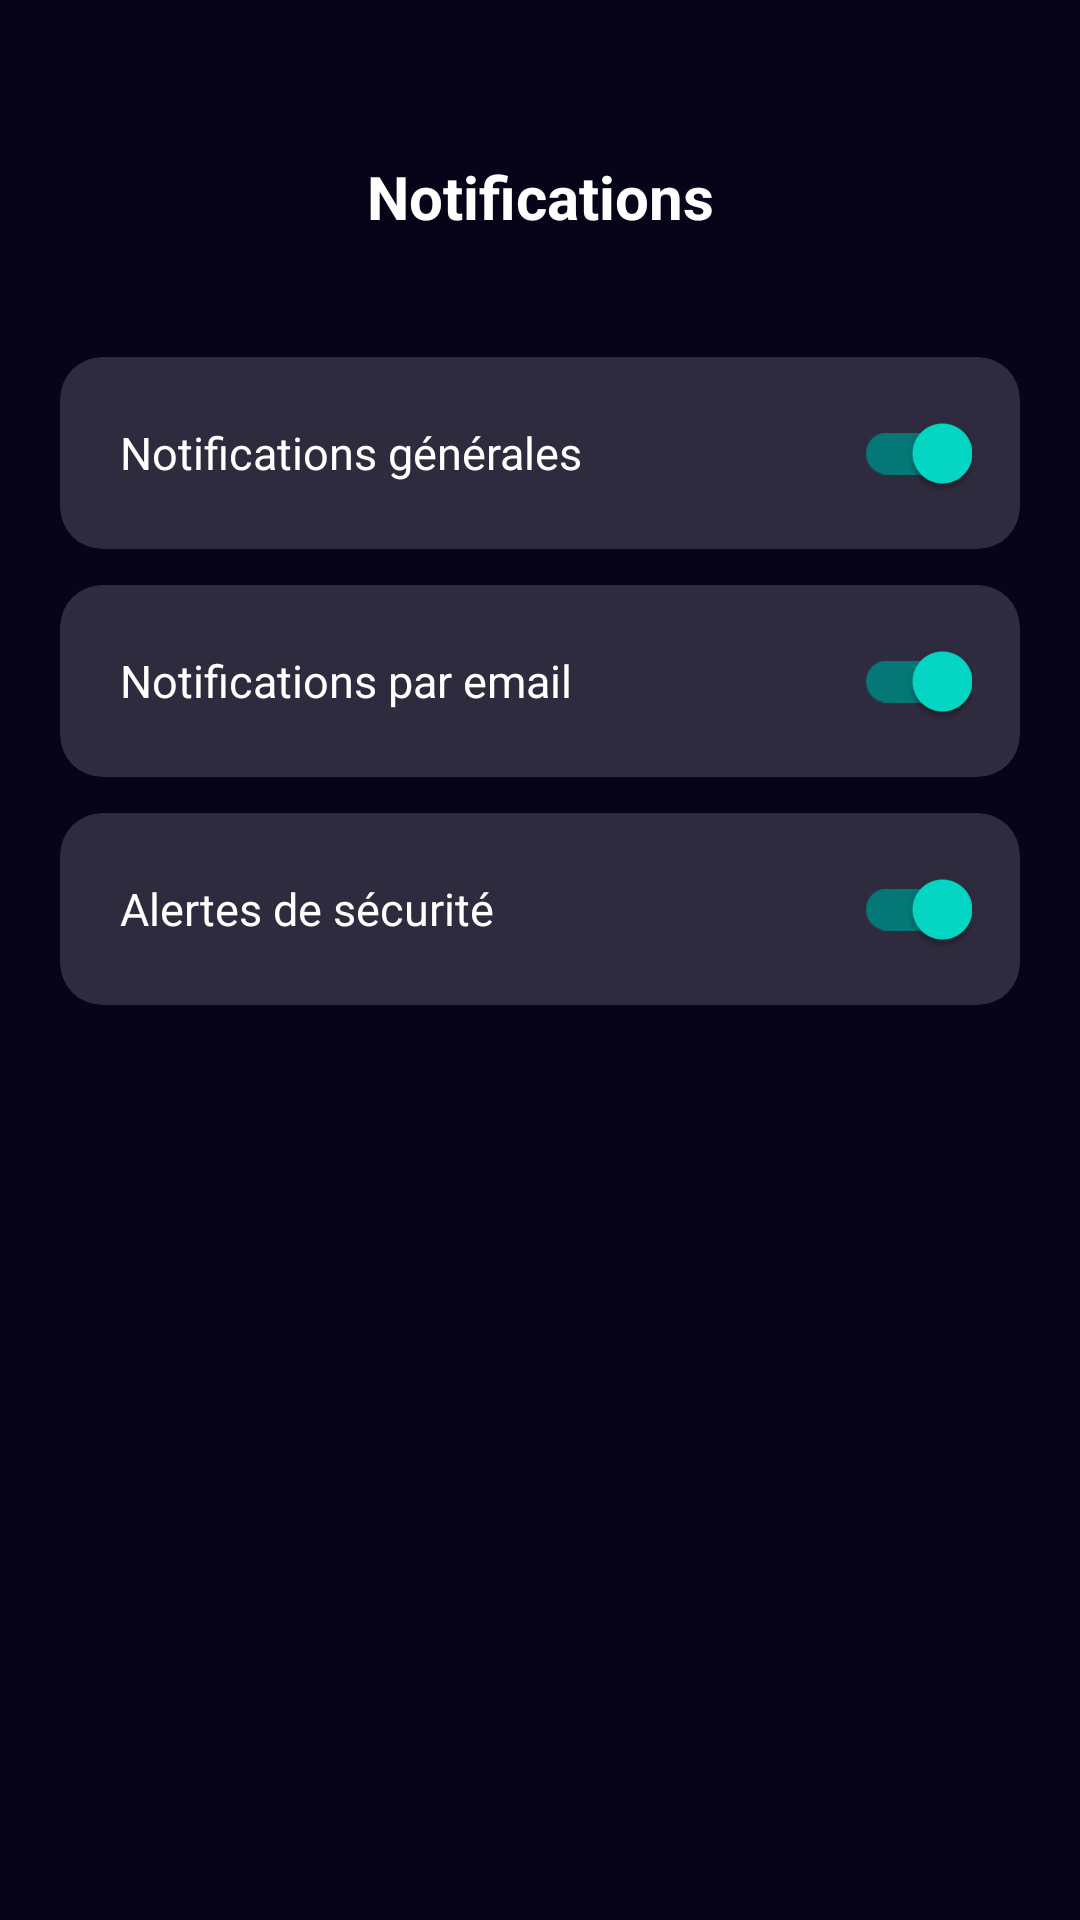

This screen was rendered from an Android layout file. Write that file and the resources it references.
<!-- AndroidManifest.xml: application theme Theme.Alexandra -->
<!-- res/layout/activity_notifications.xml -->
<?xml version="1.0" encoding="utf-8"?>

<androidx.constraintlayout.widget.ConstraintLayout
    xmlns:android="http://schemas.android.com/apk/res/android"
    xmlns:app="http://schemas.android.com/apk/res-auto"
    android:layout_width="match_parent"
    android:layout_height="match_parent"
    android:background="@drawable/bg_home">

    <ImageButton
        android:id="@+id/btnBack"
        android:layout_width="40dp"
        android:layout_height="40dp"
        android:layout_marginStart="16dp"
        android:layout_marginTop="48dp"
        android:background="?attr/selectableItemBackgroundBorderless"
        android:src="@drawable/ic_arrow_back_white"
        app:layout_constraintStart_toStartOf="parent"
        app:layout_constraintTop_toTopOf="parent" />

    <TextView
        android:id="@+id/tvTitle"
        android:layout_width="wrap_content"
        android:layout_height="wrap_content"
        android:layout_marginTop="52dp"
        android:text="Notifications"
        android:textColor="#FFFFFF"
        android:textSize="20sp"
        android:textStyle="bold"
        app:layout_constraintEnd_toEndOf="parent"
        app:layout_constraintStart_toStartOf="parent"
        app:layout_constraintTop_toTopOf="parent" />

    <LinearLayout
        android:layout_width="0dp"
        android:layout_height="wrap_content"
        android:layout_marginStart="20dp"
        android:layout_marginEnd="20dp"
        android:layout_marginTop="40dp"
        android:orientation="vertical"
        app:layout_constraintEnd_toEndOf="parent"
        app:layout_constraintStart_toStartOf="parent"
        app:layout_constraintTop_toBottomOf="@id/tvTitle">

        
        <androidx.cardview.widget.CardView
            android:layout_width="match_parent"
            android:layout_height="64dp"
            android:layout_marginBottom="12dp"
            app:cardBackgroundColor="#28FFFFFF"
            app:cardCornerRadius="14dp"
            app:cardElevation="0dp">
            <RelativeLayout
                android:layout_width="match_parent"
                android:layout_height="match_parent"
                android:paddingStart="20dp"
                android:paddingEnd="16dp">
                <TextView
                    android:layout_width="wrap_content"
                    android:layout_height="wrap_content"
                    android:layout_centerVertical="true"
                    android:text="Notifications générales"
                    android:textColor="#FFFFFF"
                    android:textSize="15sp" />
                <com.google.android.material.switchmaterial.SwitchMaterial
                    android:id="@+id/switchGenerales"
                    android:layout_width="wrap_content"
                    android:layout_height="wrap_content"
                    android:layout_alignParentEnd="true"
                    android:layout_centerVertical="true"
                    android:checked="true" />
            </RelativeLayout>
        </androidx.cardview.widget.CardView>

        
        <androidx.cardview.widget.CardView
            android:layout_width="match_parent"
            android:layout_height="64dp"
            android:layout_marginBottom="12dp"
            app:cardBackgroundColor="#28FFFFFF"
            app:cardCornerRadius="14dp"
            app:cardElevation="0dp">
            <RelativeLayout
                android:layout_width="match_parent"
                android:layout_height="match_parent"
                android:paddingStart="20dp"
                android:paddingEnd="16dp">
                <TextView
                    android:layout_width="wrap_content"
                    android:layout_height="wrap_content"
                    android:layout_centerVertical="true"
                    android:text="Notifications par email"
                    android:textColor="#FFFFFF"
                    android:textSize="15sp" />
                <com.google.android.material.switchmaterial.SwitchMaterial
                    android:id="@+id/switchEmail"
                    android:layout_width="wrap_content"
                    android:layout_height="wrap_content"
                    android:layout_alignParentEnd="true"
                    android:layout_centerVertical="true"
                    android:checked="true" />
            </RelativeLayout>
        </androidx.cardview.widget.CardView>

        
        <androidx.cardview.widget.CardView
            android:layout_width="match_parent"
            android:layout_height="64dp"
            app:cardBackgroundColor="#28FFFFFF"
            app:cardCornerRadius="14dp"
            app:cardElevation="0dp">
            <RelativeLayout
                android:layout_width="match_parent"
                android:layout_height="match_parent"
                android:paddingStart="20dp"
                android:paddingEnd="16dp">
                <TextView
                    android:layout_width="wrap_content"
                    android:layout_height="wrap_content"
                    android:layout_centerVertical="true"
                    android:text="Alertes de sécurité"
                    android:textColor="#FFFFFF"
                    android:textSize="15sp" />
                <com.google.android.material.switchmaterial.SwitchMaterial
                    android:id="@+id/switchSecurity"
                    android:layout_width="wrap_content"
                    android:layout_height="wrap_content"
                    android:layout_alignParentEnd="true"
                    android:layout_centerVertical="true"
                    android:checked="true" />
            </RelativeLayout>
        </androidx.cardview.widget.CardView>

    </LinearLayout>

</androidx.constraintlayout.widget.ConstraintLayout>
<!-- resources referenced by this layout -->
<resources>
  <style name="Theme.Alexandra" parent="Theme.MaterialComponents.NoActionBar">
          <item name="android:windowBackground">@color/bg_deep</item>
          <item name="android:colorBackground">@color/bg_deep</item>
          <item name="colorSurface">@color/bg_deep</item>
          <item name="colorPrimary">@color/accent</item>
          <item name="android:statusBarColor">@android:color/transparent</item>
          <item name="android:navigationBarColor">@color/bg_deep</item>
          <item name="android:windowLightStatusBar">false</item>
          <item name="bottomNavigationStyle">@style/BottomNavStyle</item>
      </style>
  <color name="bg_deep">#07041a</color>
  <color name="accent">#7C4DFF</color>
  <style name="BottomNavStyle" parent="Widget.MaterialComponents.BottomNavigationView">
          <item name="itemIconTint">@null</item>
          <item name="itemTextColor">@color/bottom_nav_color</item>
          <item name="itemBackground">@android:color/transparent</item>
          <item name="itemRippleColor">@android:color/transparent</item>
      </style>
</resources>
